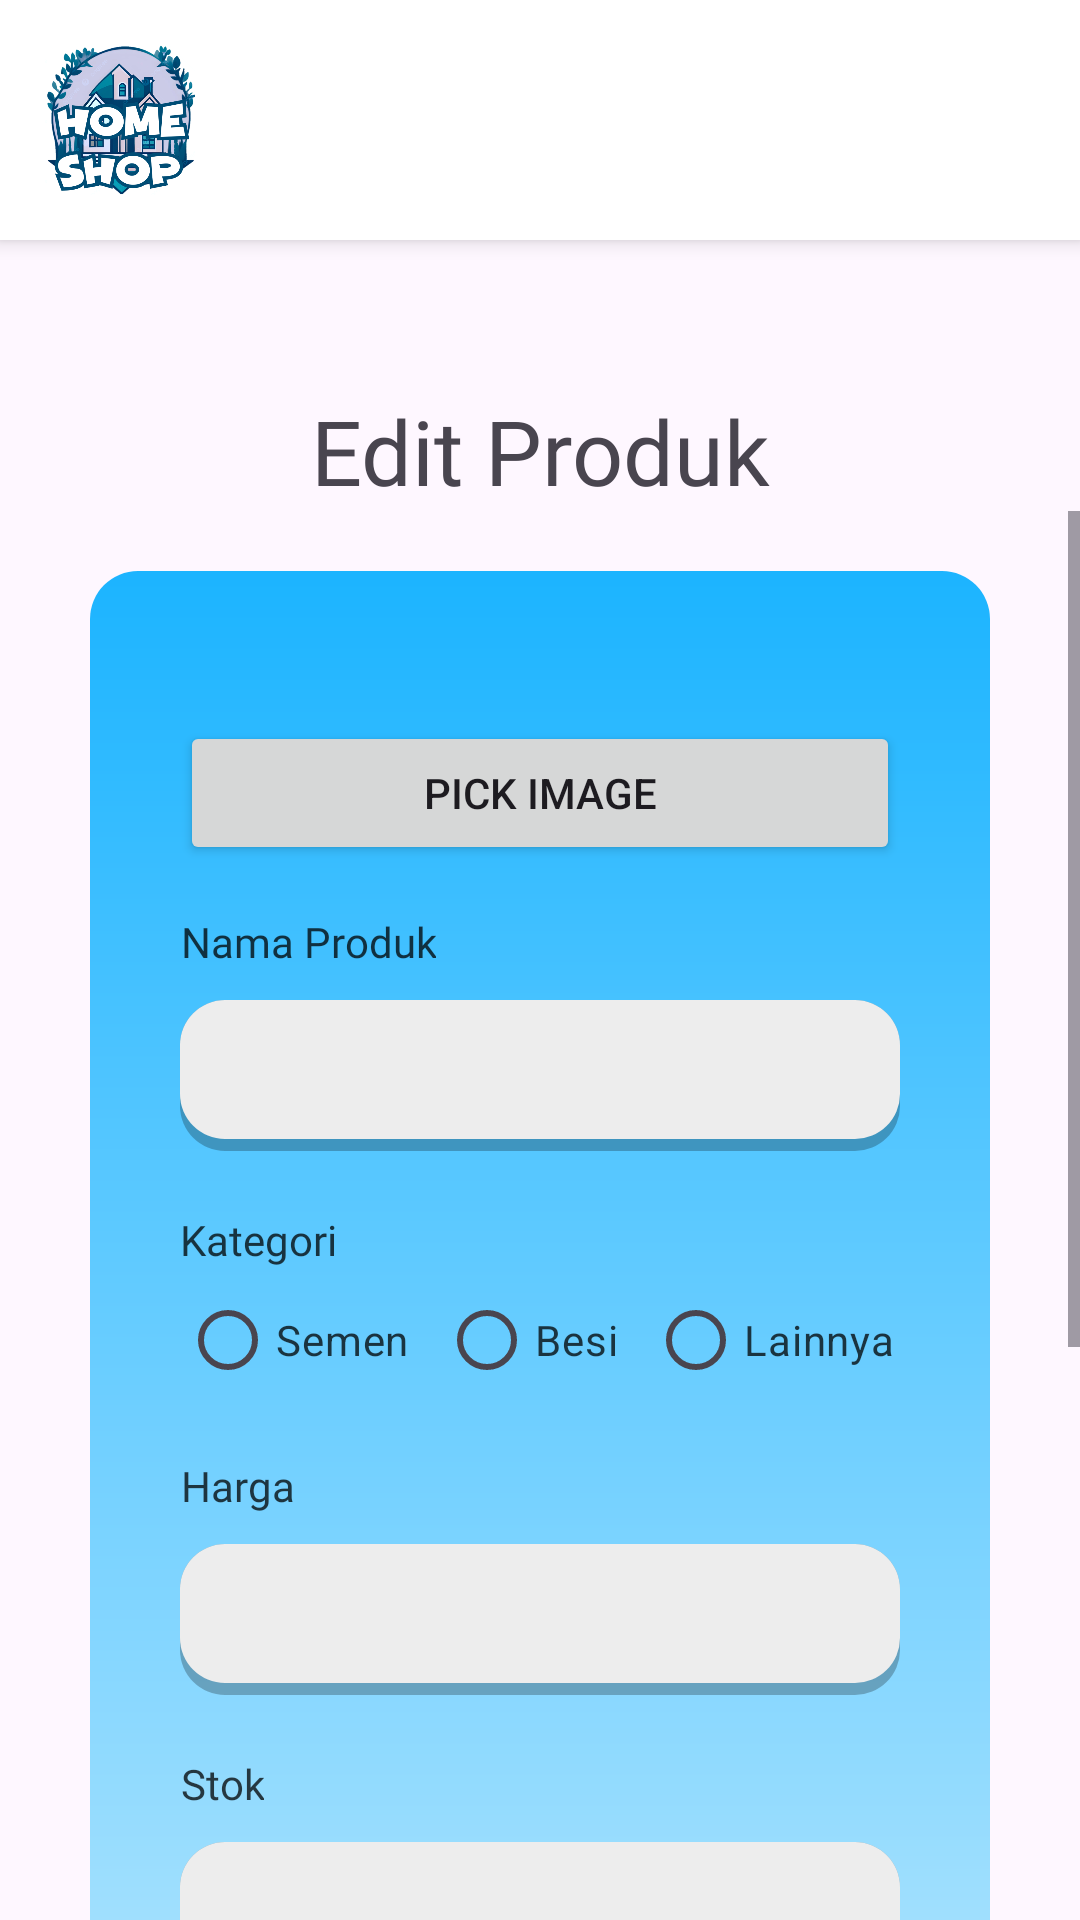

Layout XML and referenced resources for this Android screen:
<!-- AndroidManifest.xml: application theme Theme.UASOLSHOP -->
<!-- res/layout/fragment_edit_data.xml -->
<?xml version="1.0" encoding="utf-8"?>
<LinearLayout xmlns:android="http://schemas.android.com/apk/res/android"
    xmlns:tools="http://schemas.android.com/tools"
    android:layout_width="match_parent"
    android:layout_height="match_parent"
    android:orientation="vertical"
    tools:context=".crud.EditDataFragment">

    <LinearLayout
        android:layout_width="match_parent"
        android:layout_height="wrap_content"
        android:elevation="4dp"
        android:orientation="horizontal"
        android:padding="15dp"
        android:background="#FFFFFF"
        android:paddingHorizontal="20dp">

        <ImageView
            android:id="@+id/logo"
            android:layout_width="50dp"
            android:layout_height="50dp"
            android:scaleType="centerCrop"
            android:src="@drawable/logonya" />
    </LinearLayout>
    
    <LinearLayout
        android:layout_width="match_parent"
        android:layout_height="wrap_content"
        android:orientation="horizontal"
        android:layout_marginLeft="20dp"
        android:layout_marginTop="20dp"
        >
        <ImageView
            android:id="@+id/btnBack"
            android:layout_width="30dp"
            android:layout_height="30dp"
            android:src="@drawable/baseline_arrow_back_24"
            />
    </LinearLayout>
    
    <LinearLayout
        android:layout_width="match_parent"
        android:layout_height="match_parent"
        android:orientation="vertical"
        android:gravity="center">
        
        <TextView
            android:id="@+id/tv_edit_produk"
            android:layout_width="match_parent"
            android:layout_height="wrap_content"
            android:gravity="center"
            android:textSize="30dp"
            android:fontFamily="@font/poppinssemibold"
            android:text="Edit Produk"/>
        
        <ScrollView
            android:layout_width="match_parent"
            android:layout_height="wrap_content">
            <LinearLayout
                android:layout_width="match_parent"
                android:layout_height="wrap_content"
                android:background="@drawable/bg_auth"
                android:orientation="vertical"
                android:paddingTop="50dp"
                android:paddingBottom="100dp"
                android:layout_marginTop="20dp"
                android:layout_marginBottom="100dp"
                android:layout_marginHorizontal="30dp"
                android:paddingHorizontal="30dp">

                
                <ImageView
                    android:id="@+id/imageUploadImg"
                    android:layout_width="match_parent"
                    android:layout_height="200dp"
                    android:scaleType="centerCrop"
                    android:layout_marginBottom="16dp"
                    android:visibility="gone"
                    android:background="@android:color/darker_gray" />

                
                <TextView
                    android:id="@+id/filenameTxt"
                    android:layout_width="wrap_content"
                    android:layout_height="wrap_content"
                    android:text="File name will appear here"
                    android:visibility="gone"
                    android:textSize="14sp"
                    android:layout_marginBottom="16dp" />

                
                <Button
                    android:id="@+id/buttonPickImage"
                    android:layout_width="match_parent"
                    android:layout_height="wrap_content"
                    android:text="Pick Image"
                    android:layout_marginBottom="16dp" />
                <TextView
                    android:id="@+id/tv_labelnamaproduk"
                    android:layout_width="wrap_content"
                    android:layout_height="wrap_content"
                    android:textColor="@color/black"
                    android:gravity="center"
                    android:layout_marginBottom="10dp"
                    android:fontFamily="@font/poppinsmedium"

                    android:text="Nama Produk"/>
                <EditText
                    android:id="@+id/et_namaProduk"
                    android:layout_width="match_parent"
                    android:layout_height="wrap_content"
                    android:drawablePadding="10dp"
                    android:layout_marginBottom="20dp"
                    android:padding="13dp"
                    android:background="@drawable/rounded_input"
                    android:inputType="text"
                    />

                <TextView
                    android:id="@+id/tv_kategori"
                    android:layout_width="wrap_content"
                    android:layout_height="wrap_content"
                    android:textColor="@color/black"
                    android:gravity="center"
                    android:fontFamily="@font/poppinsmedium"

                    android:text="Kategori"/>
                <RadioGroup
                    android:id="@+id/radioGroupkategori"
                    android:layout_width="match_parent"
                    android:layout_height="wrap_content"
                    android:layout_marginBottom="15dp"
                    android:orientation="horizontal">
                    <RadioButton
                        android:id="@+id/radio_dekorasi"
                        android:layout_width="wrap_content"
                        android:layout_height="wrap_content"
                        android:layout_marginRight="10dp"
                        android:textColor="@color/black"
                        android:buttonTint="@color/black"
                        android:text="Semen"/>
                    <RadioButton
                        android:id="@+id/radio_Peralatan"
                        android:layout_width="wrap_content"
                        android:layout_height="wrap_content"
                        android:layout_marginRight="10dp"
                        android:textColor="@color/black"
                        android:buttonTint="@color/black"
                        android:text="Besi"/>
                    <RadioButton
                        android:id="@+id/radio_lainnya"
                        android:layout_width="wrap_content"
                        android:layout_height="wrap_content"
                        android:textColor="@color/black"
                        android:text="Lainnya"/>
                </RadioGroup>

                <TextView
                    android:id="@+id/tv_harga"
                    android:layout_width="wrap_content"
                    android:layout_height="wrap_content"
                    android:textColor="@color/black"
                    android:gravity="center"
                    android:layout_marginBottom="10dp"
                    android:fontFamily="@font/poppinsmedium"

                    android:text="Harga"/>
                <EditText
                    android:id="@+id/et_harga"
                    android:layout_width="match_parent"
                    android:layout_height="wrap_content"
                    android:drawablePadding="10dp"
                    android:layout_marginBottom="20dp"
                    android:padding="13dp"
                    android:background="@drawable/rounded_input"
                    android:inputType="number"
                    />

                <TextView
                    android:id="@+id/tv_stok"
                    android:layout_width="wrap_content"
                    android:layout_height="wrap_content"
                    android:textColor="@color/black"
                    android:gravity="center"
                    android:layout_marginBottom="10dp"
                    android:fontFamily="@font/poppinsmedium"

                    android:text="Stok"/>
                <EditText
                    android:id="@+id/et_stok"
                    android:layout_width="match_parent"
                    android:layout_height="wrap_content"
                    android:drawablePadding="10dp"
                    android:layout_marginBottom="20dp"
                    android:padding="13dp"
                    android:background="@drawable/rounded_input"
                    android:inputType="number"
                    />

                <TextView
                    android:id="@+id/tv_ket"
                    android:layout_width="wrap_content"
                    android:layout_height="wrap_content"
                    android:textColor="@color/black"
                    android:gravity="center"
                    android:layout_marginBottom="10dp"
                    android:fontFamily="@font/poppinsmedium"

                    android:text="Keterangan"/>
                <EditText
                    android:id="@+id/et_ket"
                    android:layout_width="match_parent"
                    android:layout_height="wrap_content"
                    android:drawablePadding="10dp"
                    android:layout_marginBottom="20dp"
                    android:padding="13dp"
                    android:background="@drawable/rounded_input"
                    android:inputType="text"
                    />
                <androidx.appcompat.widget.AppCompatButton
                    android:id="@+id/btn_edit"
                    android:layout_width="match_parent"
                    android:layout_height="wrap_content"
                    android:text="Simpan"
                    android:layout_marginTop="20dp"
                    android:textColor="@color/white"
                    android:textAllCaps="false"
                    android:textSize="20sp"
                    android:padding="10dp"
                    android:layout_marginBottom="10dp"
                    android:background="@drawable/rounded_button" />

            </LinearLayout>
        </ScrollView>
    </LinearLayout>

</LinearLayout>
<!-- resources referenced by this layout -->
<resources>
  <color name="black">#BF000000</color>
  <color name="white">#FFFFFFFF</color>
  <!-- drawable bg_auth (drawable) -->
  <?xml version="1.0" encoding="utf-8"?>
  <shape xmlns:android="http://schemas.android.com/apk/res/android">
      <gradient
          android:startColor="@color/blue"
      android:endColor="#FEFEFE"
      android:angle="-90" />
      <corners android:radius="16dp" />
  </shape>
  <!-- drawable logonya: png bitmap (drawable, 190633 bytes) -->
  <!-- drawable rounded_button (drawable) -->
  <layer-list xmlns:android="http://schemas.android.com/apk/res/android">
  
      
      <item>
          <shape android:shape="rectangle">
              <solid android:color="#40000000" /> 
              <corners android:radius="15dp" /> 
          </shape>
      </item>
  
      
      <item android:left="0dp" android:right="0dp" android:top="0dp" android:bottom="4dp" > 
          <shape android:shape="rectangle">
              <solid android:color="#a0ced9" />
              <corners android:radius="15dp" />
          </shape>
      </item>
  
  </layer-list>
  <!-- drawable rounded_input (drawable) -->
  <layer-list xmlns:android="http://schemas.android.com/apk/res/android">
  
      
      <item>
          <shape android:shape="rectangle">
              <solid android:color="#40000000" /> 
              <corners android:radius="15dp" /> 
          </shape>
      </item>
  
      
      <item android:left="0dp" android:right="0dp" android:top="0dp" android:bottom="4dp" > 
          <shape android:shape="rectangle">
              <solid android:color="@color/input_field" />
              <corners android:radius="15dp" />
          </shape>
      </item>
  
  </layer-list>
  <style name="Theme.UASOLSHOP" parent="Base.Theme.UASOLSHOP" />
  <color name="blue">#1CB4FF</color>
  <color name="input_field">#EDEDED</color>
  <style name="Base.Theme.UASOLSHOP" parent="Theme.Material3.DayNight.NoActionBar">
          
          
      </style>
</resources>
